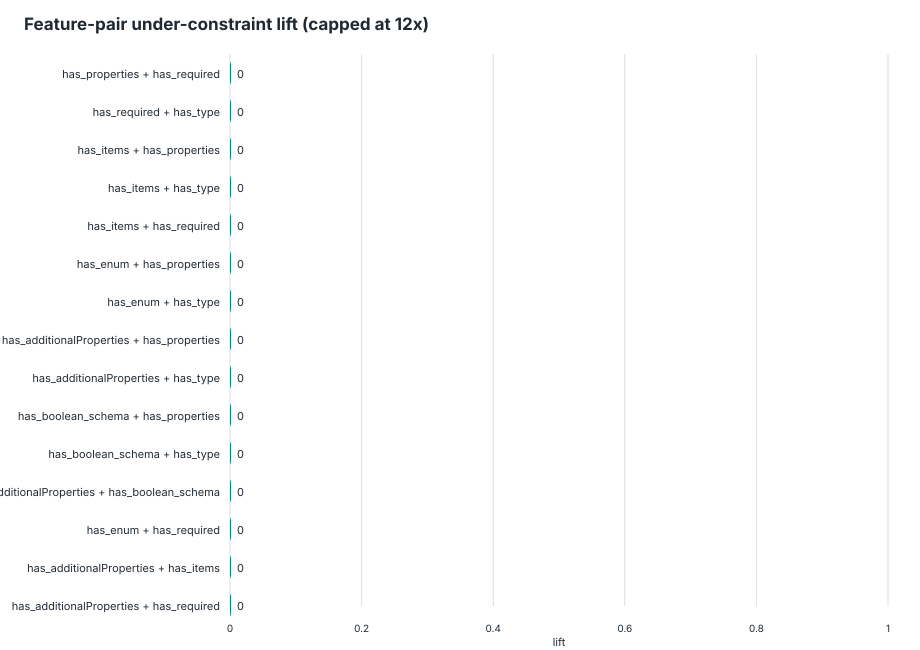

Source data for this figure (header and first rows):
feature_pair, feature_a, feature_b, schemas_with_pair, schemas_without_pair, support, under_with_pair, under_without_pair, under_denominator_with, under_denominator_without, under_rate_with, under_rate_without, lift, delta, eligible_lift
has_properties__AND__has_required, has_properties, has_required, 749, 139, 0.8435, 0, 0, 3054, 351, 0, 0, 0, 0, true
has_required__AND__has_type, has_required, has_type, 749, 139, 0.8435, 0, 0, 3054, 351, 0, 0, 0, 0, true
has_items__AND__has_properties, has_items, has_properties, 678, 210, 0.7635, 0, 0, 2935, 470, 0, 0, 0, 0, true
has_items__AND__has_type, has_items, has_type, 678, 210, 0.7635, 0, 0, 2935, 470, 0, 0, 0, 0, true
has_items__AND__has_required, has_items, has_required, 598, 290, 0.6734, 0, 0, 2678, 727, 0, 0, 0, 0, true
has_enum__AND__has_properties, has_enum, has_properties, 576, 312, 0.6486, 0, 0, 2300, 1105, 0, 0, 0, 0, true
has_enum__AND__has_type, has_enum, has_type, 576, 312, 0.6486, 0, 0, 2300, 1105, 0, 0, 0, 0, true
has_additionalProperties__AND__has_prope…, has_additionalProperties, has_properties, 524, 364, 0.5901, 0, 0, 2491, 914, 0, 0, 0, 0, true
has_additionalProperties__AND__has_type, has_additionalProperties, has_type, 524, 364, 0.5901, 0, 0, 2491, 914, 0, 0, 0, 0, true
has_boolean_schema__AND__has_properties, has_boolean_schema, has_properties, 502, 386, 0.5653, 0, 0, 2413, 992, 0, 0, 0, 0, true
has_boolean_schema__AND__has_type, has_boolean_schema, has_type, 502, 386, 0.5653, 0, 0, 2413, 992, 0, 0, 0, 0, true
has_additionalProperties__AND__has_boole…, has_additionalProperties, has_boolean_schema, 500, 388, 0.5631, 0, 0, 2408, 997, 0, 0, 0, 0, true
has_enum__AND__has_required, has_enum, has_required, 499, 389, 0.5619, 0, 0, 2112, 1293, 0, 0, 0, 0, true
has_additionalProperties__AND__has_items, has_additionalProperties, has_items, 487, 401, 0.5484, 0, 0, 2329, 1076, 0, 0, 0, 0, true
has_additionalProperties__AND__has_requi…, has_additionalProperties, has_required, 472, 416, 0.5315, 0, 0, 2288, 1117, 0, 0, 0, 0, true
has_boolean_schema__AND__has_items, has_boolean_schema, has_items, 467, 421, 0.5259, 0, 0, 2253, 1152, 0, 0, 0, 0, true
has_boolean_schema__AND__has_required, has_boolean_schema, has_required, 457, 431, 0.5146, 0, 0, 2224, 1181, 0, 0, 0, 0, true
has_enum__AND__has_items, has_enum, has_items, 447, 441, 0.5034, 0, 0, 2063, 1342, 0, 0, 0, 0, true
has_default__AND__has_properties, has_default, has_properties, 378, 510, 0.4257, 0, 0, 1487, 1918, 0, 0, 0, 0, true
has_default__AND__has_type, has_default, has_type, 378, 510, 0.4257, 0, 0, 1487, 1918, 0, 0, 0, 0, true
has_additionalProperties__AND__has_enum, has_additionalProperties, has_enum, 373, 515, 0.42, 0, 0, 1862, 1543, 0, 0, 0, 0, true
has_boolean_schema__AND__has_enum, has_boolean_schema, has_enum, 362, 526, 0.4077, 0, 0, 1829, 1576, 0, 0, 0, 0, true
has_defs__AND__has_properties, has_defs, has_properties, 362, 526, 0.4077, 0, 0, 1574, 1831, 0, 0, 0, 0, true
has_defs__AND__has_type, has_defs, has_type, 362, 526, 0.4077, 0, 0, 1574, 1831, 0, 0, 0, 0, true
has_properties__AND__has_ref, has_properties, has_ref, 345, 543, 0.3885, 0, 0, 1513, 1892, 0, 0, 0, 0, true
has_ref__AND__has_type, has_ref, has_type, 345, 543, 0.3885, 0, 0, 1513, 1892, 0, 0, 0, 0, true
has_defs__AND__has_ref, has_defs, has_ref, 341, 547, 0.384, 0, 0, 1503, 1902, 0, 0, 0, 0, true
has_pattern__AND__has_properties, has_pattern, has_properties, 340, 548, 0.3829, 0, 0, 1810, 1595, 0, 0, 0, 0, true
has_pattern__AND__has_type, has_pattern, has_type, 340, 548, 0.3829, 0, 0, 1810, 1595, 0, 0, 0, 0, true
has_defs__AND__has_items, has_defs, has_items, 336, 552, 0.3784, 0, 0, 1478, 1927, 0, 0, 0, 0, true
has_default__AND__has_required, has_default, has_required, 335, 553, 0.3773, 0, 0, 1294, 2111, 0, 0, 0, 0, true
has_items__AND__has_ref, has_items, has_ref, 322, 566, 0.3626, 0, 0, 1424, 1981, 0, 0, 0, 0, true
has_pattern__AND__has_required, has_pattern, has_required, 318, 570, 0.3581, 0, 0, 1715, 1690, 0, 0, 0, 0, true
has_defs__AND__has_required, has_defs, has_required, 317, 571, 0.357, 0, 0, 1416, 1989, 0, 0, 0, 0, true
has_items__AND__has_pattern, has_items, has_pattern, 309, 579, 0.348, 0, 0, 1656, 1749, 0, 0, 0, 0, true
has_ref__AND__has_required, has_ref, has_required, 307, 581, 0.3457, 0, 0, 1370, 2035, 0, 0, 0, 0, true
has_default__AND__has_enum, has_default, has_enum, 278, 610, 0.3131, 0, 0, 1097, 2308, 0, 0, 0, 0, true
has_additionalProperties__AND__has_defs, has_additionalProperties, has_defs, 272, 616, 0.3063, 0, 0, 1299, 2106, 0, 0, 0, 0, true
has_additionalProperties__AND__has_patte…, has_additionalProperties, has_pattern, 269, 619, 0.3029, 0, 0, 1483, 1922, 0, 0, 0, 0, true
has_additionalProperties__AND__has_ref, has_additionalProperties, has_ref, 266, 622, 0.2995, 0, 0, 1266, 2139, 0, 0, 0, 0, true
has_enum__AND__has_pattern, has_enum, has_pattern, 266, 622, 0.2995, 0, 0, 1410, 1995, 0, 0, 0, 0, true
has_boolean_schema__AND__has_pattern, has_boolean_schema, has_pattern, 265, 623, 0.2984, 0, 0, 1458, 1947, 0, 0, 0, 0, true
has_boolean_schema__AND__has_defs, has_boolean_schema, has_defs, 257, 631, 0.2894, 0, 0, 1251, 2154, 0, 0, 0, 0, true
has_boolean_schema__AND__has_ref, has_boolean_schema, has_ref, 250, 638, 0.2815, 0, 0, 1216, 2189, 0, 0, 0, 0, true
has_default__AND__has_items, has_default, has_items, 247, 641, 0.2782, 0, 0, 1161, 2244, 0, 0, 0, 0, true
has_defs__AND__has_enum, has_defs, has_enum, 237, 651, 0.2669, 0, 0, 1068, 2337, 0, 0, 0, 0, true
has_enum__AND__has_ref, has_enum, has_ref, 237, 651, 0.2669, 0, 0, 1060, 2345, 0, 0, 0, 0, true
has_minimum__AND__has_properties, has_minimum, has_properties, 218, 670, 0.2455, 0, 0, 1108, 2297, 0, 0, 0, 0, true
has_minimum__AND__has_type, has_minimum, has_type, 218, 670, 0.2455, 0, 0, 1108, 2297, 0, 0, 0, 0, true
has_additionalProperties__AND__has_defau…, has_additionalProperties, has_default, 212, 676, 0.2387, 0, 0, 1109, 2296, 0, 0, 0, 0, true
has_minimum__AND__has_required, has_minimum, has_required, 207, 681, 0.2331, 0, 0, 1048, 2357, 0, 0, 0, 0, true
has_boolean_schema__AND__has_default, has_boolean_schema, has_default, 204, 684, 0.2297, 0, 0, 1077, 2328, 0, 0, 0, 0, true
has_anyOf__AND__has_properties, has_anyOf, has_properties, 192, 696, 0.2162, 0, 0, 1032, 2373, 0, 0, 0, 0, true
has_anyOf__AND__has_type, has_anyOf, has_type, 192, 696, 0.2162, 0, 0, 1032, 2373, 0, 0, 0, 0, true
has_items__AND__has_minItems, has_items, has_minItems, 188, 700, 0.2117, 0, 0, 962, 2443, 0, 0, 0, 0, true
has_minItems__AND__has_properties, has_minItems, has_properties, 188, 700, 0.2117, 0, 0, 962, 2443, 0, 0, 0, 0, true
has_minItems__AND__has_type, has_minItems, has_type, 188, 700, 0.2117, 0, 0, 962, 2443, 0, 0, 0, 0, true
has_anyOf__AND__has_items, has_anyOf, has_items, 184, 704, 0.2072, 0, 0, 998, 2407, 0, 0, 0, 0, true
has_minItems__AND__has_required, has_minItems, has_required, 181, 707, 0.2038, 0, 0, 935, 2470, 0, 0, 0, 0, true
has_oneOf__AND__has_properties, has_oneOf, has_properties, 173, 715, 0.1948, 0, 0, 634, 2771, 0, 0, 0, 0, true
... 345 more rows
